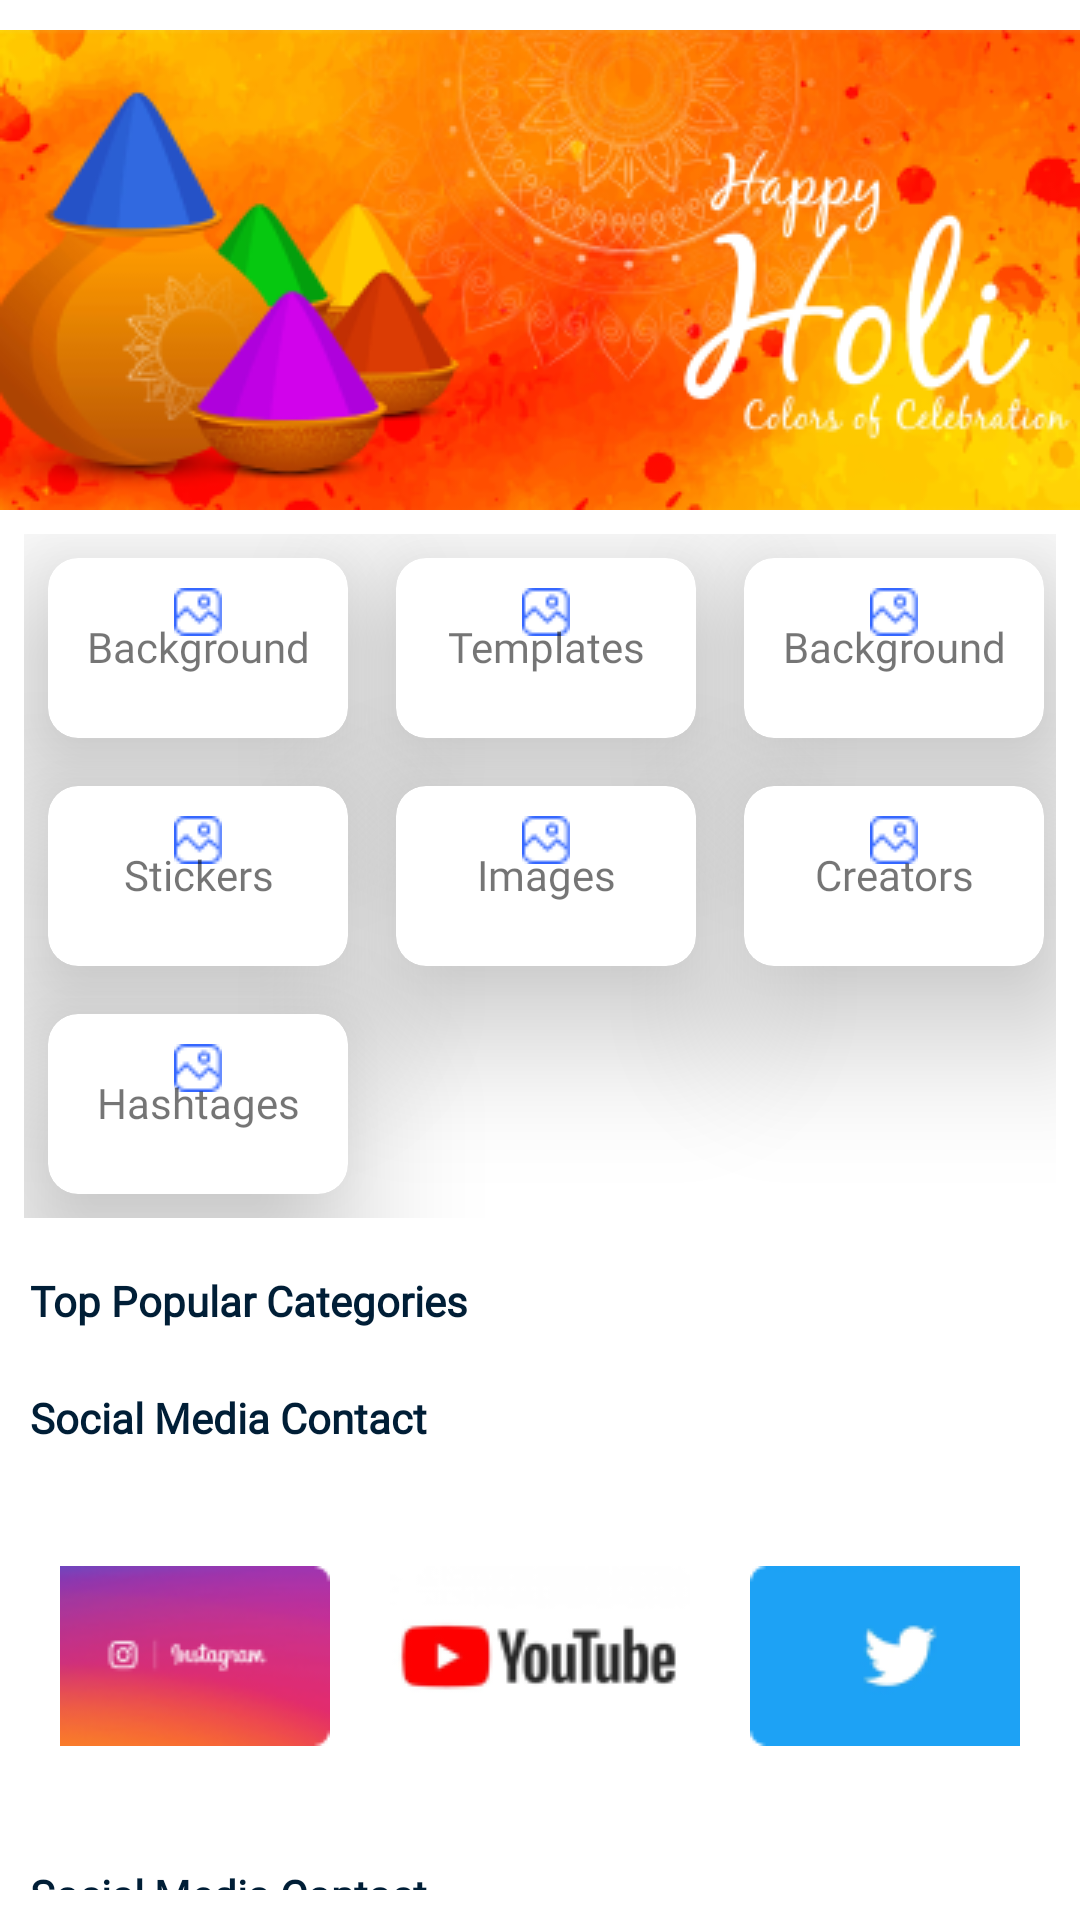

Reconstruct the res/layout file that produces this screen, plus the resources it refers to.
<!-- AndroidManifest.xml: application theme Theme.PhotoEditorPro -->
<!-- res/layout/fragment_explore.xml -->
<?xml version="1.0" encoding="utf-8"?>
<RelativeLayout xmlns:android="http://schemas.android.com/apk/res/android"
    xmlns:tools="http://schemas.android.com/tools"
    android:layout_width="match_parent"
    android:layout_height="match_parent"
    xmlns:app="http://schemas.android.com/apk/res-auto"
    tools:context=".ExploreFragment">


    <ImageView
        android:id="@+id/mySlider"
        android:layout_width="match_parent"
        android:layout_height="wrap_content"
        android:src="@drawable/holi"
        android:layout_marginTop="10dp"/>

    <GridLayout
        android:id="@+id/contentType"
        android:layout_width="match_parent"
        android:layout_height="wrap_content"
        android:layout_below="@id/mySlider"
        android:layout_marginStart="8dp"
        android:layout_marginTop="8dp"
        android:layout_marginEnd="8dp"
        android:layout_marginBottom="8dp"
        android:columnCount="3"
        android:rowCount="3">

        <androidx.cardview.widget.CardView
            android:id="@+id/cardview_1"
            android:layout_width="100dp"
            android:layout_height="60dp"
            android:layout_margin="8dp"
            app:cardCornerRadius="10dp"
            app:cardElevation="30dp">

            <ImageView
                android:layout_width="match_parent"
                android:layout_height="wrap_content"
                android:layout_marginTop="10dp"
                android:src="@drawable/g1" />

            <TextView
                android:layout_width="match_parent"
                android:layout_height="wrap_content"
                android:layout_marginTop="20dp"
                android:fontFamily="@font/poppins"
                android:text="Background"
                android:textAlignment="center" />


        </androidx.cardview.widget.CardView>

        <androidx.cardview.widget.CardView
            android:id="@+id/cardview_2"
            android:layout_width="100dp"
            android:layout_height="60dp"
            android:layout_margin="8dp"
            app:cardCornerRadius="10dp"
            app:cardElevation="30dp">

            <ImageView

                android:layout_width="match_parent"
                android:layout_height="wrap_content"
                android:layout_marginTop="10dp"
                android:src="@drawable/g1" />

            <TextView
                android:layout_width="match_parent"
                android:layout_height="wrap_content"
                android:layout_marginTop="20dp"
                android:fontFamily="@font/poppins"
                android:text="Templates"
                android:textAlignment="center" />


        </androidx.cardview.widget.CardView>

        <androidx.cardview.widget.CardView
            android:id="@+id/cardview_3"
            android:layout_width="100dp"
            android:layout_height="60dp"
            android:layout_margin="8dp"
            app:cardCornerRadius="10dp"
            app:cardElevation="30dp">

            <ImageView

                android:layout_width="match_parent"
                android:layout_height="wrap_content"
                android:layout_marginTop="10dp"
                android:src="@drawable/g1" />

            <TextView
                android:layout_width="match_parent"
                android:layout_height="wrap_content"
                android:layout_marginTop="20dp"
                android:fontFamily="@font/poppins"
                android:text="Background"
                android:textAlignment="center" />


        </androidx.cardview.widget.CardView>

        <androidx.cardview.widget.CardView
            android:id="@+id/cardview_4"
            android:layout_width="100dp"
            android:layout_height="60dp"
            android:layout_margin="8dp"
            app:cardCornerRadius="10dp"
            app:cardElevation="30dp">

            <ImageView

                android:layout_width="match_parent"
                android:layout_height="wrap_content"
                android:layout_marginTop="10dp"
                android:src="@drawable/g1" />

            <TextView
                android:layout_width="match_parent"
                android:layout_height="wrap_content"
                android:layout_marginTop="20dp"
                android:fontFamily="@font/poppins"
                android:text="Stickers"
                android:textAlignment="center" />


        </androidx.cardview.widget.CardView>

        <androidx.cardview.widget.CardView
            android:id="@+id/cardview_5"
            android:layout_width="100dp"
            android:layout_height="60dp"
            android:layout_margin="8dp"
            app:cardCornerRadius="10dp"
            app:cardElevation="30dp">

            <ImageView

                android:layout_width="match_parent"
                android:layout_height="wrap_content"
                android:layout_marginTop="10dp"
                android:src="@drawable/g1" />

            <TextView
                android:layout_width="match_parent"
                android:layout_height="wrap_content"
                android:layout_marginTop="20dp"
                android:fontFamily="@font/poppins"
                android:text="Images"
                android:textAlignment="center" />


        </androidx.cardview.widget.CardView>

        <androidx.cardview.widget.CardView
            android:id="@+id/cardview_6"
            android:layout_width="100dp"
            android:layout_height="60dp"
            android:layout_margin="8dp"
            app:cardCornerRadius="10dp"
            app:cardElevation="30dp">


            <ImageView

                android:layout_width="match_parent"
                android:layout_height="wrap_content"
                android:layout_marginTop="10dp"
                android:src="@drawable/g1" />

            <TextView
                android:layout_width="match_parent"
                android:layout_height="wrap_content"
                android:layout_marginTop="20dp"
                android:fontFamily="@font/poppins"
                android:text="Creators"
                android:textAlignment="center" />


        </androidx.cardview.widget.CardView>

        <androidx.cardview.widget.CardView
            android:id="@+id/cardview_7"
            android:layout_width="100dp"
            android:layout_height="60dp"
            android:layout_margin="8dp"
            app:cardCornerRadius="10dp"
            app:cardElevation="30dp">

            <ImageView

                android:layout_width="match_parent"
                android:layout_height="wrap_content"
                android:layout_marginTop="10dp"
                android:src="@drawable/g1" />

            <TextView
                android:layout_width="match_parent"
                android:layout_height="wrap_content"
                android:layout_marginTop="20dp"
                android:fontFamily="@font/poppins"
                android:text="Hashtages"
                android:textAlignment="center" />


        </androidx.cardview.widget.CardView>


    </GridLayout>

    <TextView
        android:id="@+id/line_1"
        android:layout_width="match_parent"
        android:layout_height="wrap_content"
        android:layout_below="@id/contentType"
        android:layout_marginStart="10dp"
        android:layout_marginTop="10dp"
        android:layout_marginEnd="10dp"
        android:layout_marginBottom="10dp"
        android:fontFamily="@font/poppins"
        android:text="Top Popular Categories"
        android:textColor="@color/navblue"
        android:textStyle="bold" />


    <TextView
        android:id="@+id/line_2"
        android:layout_width="match_parent"
        android:layout_height="wrap_content"
        android:layout_below="@id/line_1"
        android:layout_marginStart="10dp"
        android:layout_marginTop="10dp"
        android:layout_marginEnd="10dp"
        android:layout_marginBottom="10dp"
        android:fontFamily="@font/poppins"
        android:text="Social Media Contact"
        android:textColor="@color/navblue"
        android:textStyle="bold" />
    
    <LinearLayout
        
        android:id="@+id/smedia_layout"
        android:layout_width="wrap_content"
        android:layout_height="wrap_content"
        android:orientation="horizontal"
        android:layout_below="@id/line_2"
        android:layout_margin="10dp"
        android:padding="10dp"
        android:gravity="center"
        
        >
        
        <ImageView
            android:layout_width="100dp"
            android:layout_height="60dp"
            android:src="@drawable/insta_page"
            android:layout_margin="10dp"
            >

        </ImageView>

        <ImageView
            android:layout_width="100dp"
            android:layout_height="60dp"
            android:src="@drawable/youtube_page"
            android:layout_margin="10dp"
            >

        </ImageView>
        <ImageView
            android:layout_width="100dp"
            android:layout_height="60dp"
            android:src="@drawable/twitter_page"
            android:layout_margin="10dp"
            >

        </ImageView>
        
        
        
    </LinearLayout>

    <TextView
        android:id="@+id/line_3"
        android:layout_width="match_parent"
        android:layout_height="wrap_content"
        android:layout_below="@id/smedia_layout"
        android:layout_marginStart="10dp"
        android:layout_marginTop="10dp"
        android:layout_marginEnd="10dp"
        android:layout_marginBottom="10dp"
        android:fontFamily="@font/poppins"
        android:text="Social Media Contact"
        android:textColor="@color/navblue"
        android:textStyle="bold" >

    </TextView>

    <LinearLayout

        android:id="@+id/smedia_layout_2"
        android:layout_width="wrap_content"
        android:layout_height="wrap_content"
        android:orientation="horizontal"
        android:layout_below="@id/line_3"
        android:layout_margin="10dp"
        android:padding="10dp"
        android:gravity="center"

        >

        <ImageView
            android:layout_width="100dp"
            android:layout_height="60dp"
            android:src="@drawable/ad_1"
            android:layout_margin="10dp"
            >

        </ImageView>

        <ImageView
            android:layout_width="100dp"
            android:layout_height="60dp"
            android:src="@drawable/ad_2"
            android:layout_margin="10dp"
            >

        </ImageView>
        <ImageView
            android:layout_width="100dp"
            android:layout_height="60dp"
            android:src="@drawable/ad_3"
            android:layout_margin="10dp"
            >

        </ImageView>



    </LinearLayout>







        



</RelativeLayout>
<!-- resources referenced by this layout -->
<resources>
  <color name="navblue">#001E36
      </color>
  <!-- drawable ad_1: png bitmap (drawable, 11365 bytes) -->
  <!-- drawable ad_2: png bitmap (drawable, 11744 bytes) -->
  <!-- drawable ad_3: png bitmap (drawable, 12394 bytes) -->
  <!-- drawable g1: png bitmap (drawable, 680 bytes) -->
  <!-- drawable holi: png bitmap (drawable, 92994 bytes) -->
  <!-- drawable insta_page: png bitmap (drawable, 6593 bytes) -->
  <!-- drawable twitter_page: png bitmap (drawable, 1559 bytes) -->
  <!-- drawable youtube_page: png bitmap (drawable, 3348 bytes) -->
  <style name="Theme.PhotoEditorPro" parent="Theme.MaterialComponents.DayNight.NoActionBar">
          
          <item name="colorPrimary">@color/navblue</item>
          <item name="colorPrimaryVariant">@color/navblue</item>
          <item name="colorOnPrimary">@color/white</item>
          
          <item name="colorSecondary">@color/teal_200</item>
          <item name="colorSecondaryVariant">@color/teal_700</item>
          <item name="colorOnSecondary">@color/black</item>
          
          <item name="android:statusBarColor">?attr/colorPrimaryVariant</item>
          
      </style>
  <color name="white">#FFFFFFFF</color>
  <color name="teal_200">#FF03DAC5</color>
  <color name="teal_700">#FF018786</color>
  <color name="black">#FF000000</color>
</resources>
